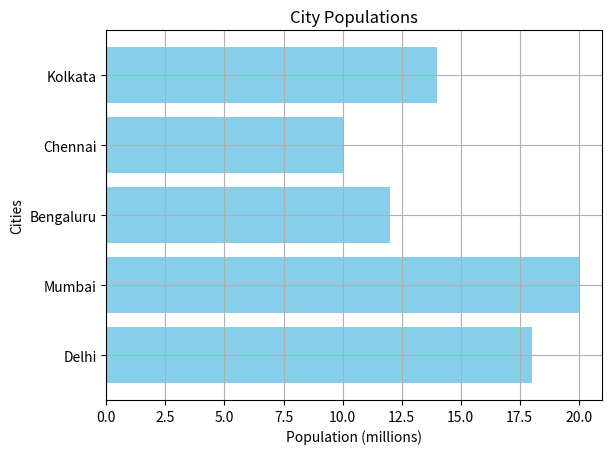

The matplotlib source for this figure:
import matplotlib.pyplot as plt

cities = ['Delhi', 'Mumbai', 'Bengaluru', 'Chennai', 'Kolkata']
population = [18, 20, 12, 10, 14]  # In millions

plt.barh(cities, population, color='skyblue')
plt.title("City Populations")
plt.xlabel("Population (millions)")
plt.ylabel("Cities")
plt.grid(True)
plt.show()